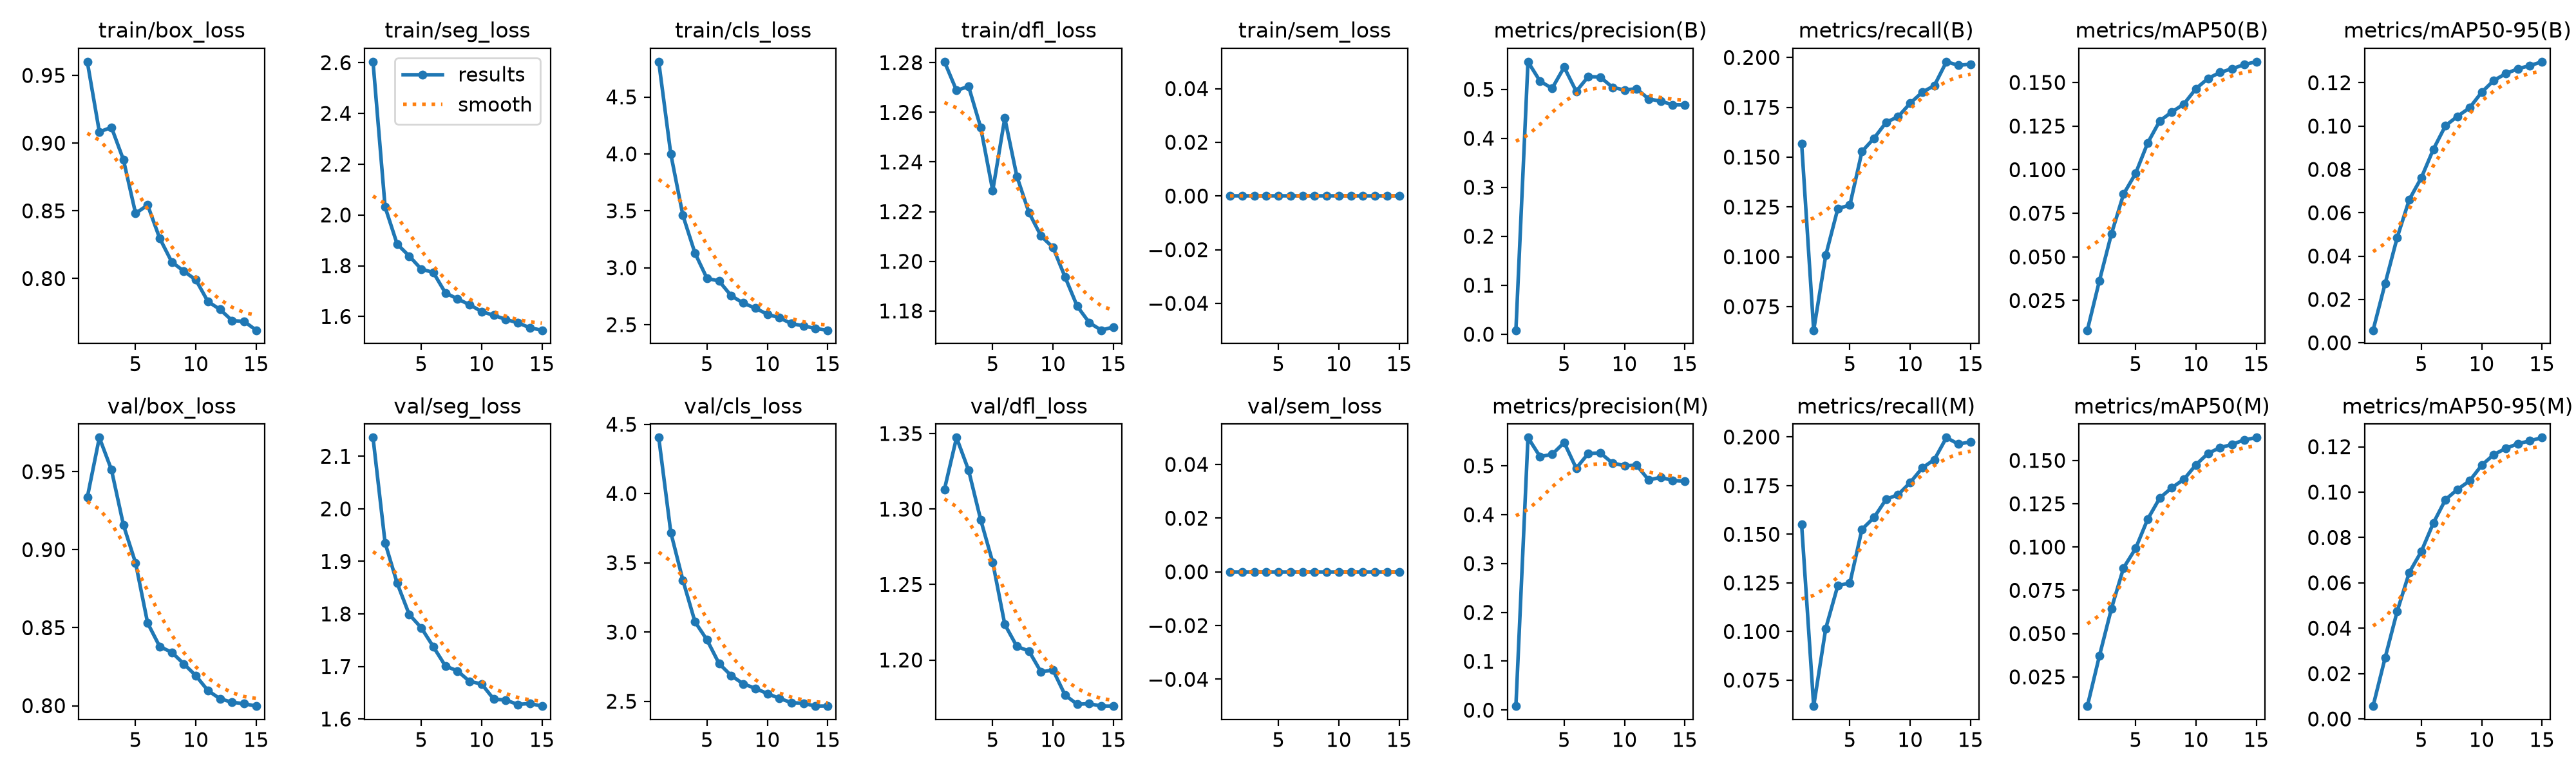

Values plotted in this chart, from the file beside it:
epoch, time, train/box_loss, train/seg_loss, train/cls_loss, train/dfl_loss, train/sem_loss, metrics/precision(B), metrics/recall(B), metrics/mAP50(B), metrics/mAP50-95(B), metrics/precision(M), metrics/recall(M), metrics/mAP50(M), metrics/mAP50-95(M), val/box_loss, val/seg_loss, val/cls_loss, val/dfl_loss, val/sem_loss, lr/pg0, lr/pg1, lr/pg2
1, 83.37, 0.9601, 2.604, 4.809, 1.28, 0, 0.00826, 0.1569, 0.00795, 0.00577, 0.00817, 0.1549, 0.00813, 0.00565, 0.9335, 2.136, 4.404, 1.313, 0, 3.09006e-05, 3.09006e-05, 3.09006e-05
2, 166, 0.9082, 2.032, 3.998, 1.269, 0, 0.5561, 0.06313, 0.03633, 0.02733, 0.5575, 0.06166, 0.03711, 0.02699, 0.9719, 1.935, 3.719, 1.347, 0, 5.78152e-05, 5.78152e-05, 5.78152e-05
3, 245.4, 0.9117, 1.885, 3.46, 1.27, 0, 0.5164, 0.1007, 0.06326, 0.04856, 0.5187, 0.1016, 0.06452, 0.04746, 0.9513, 1.858, 3.374, 1.326, 0, 8.06378e-05, 8.06378e-05, 8.06378e-05
4, 326.7, 0.8876, 1.838, 3.129, 1.254, 0, 0.5017, 0.1242, 0.08598, 0.06607, 0.5232, 0.1236, 0.08795, 0.06456, 0.9157, 1.799, 3.075, 1.293, 0, 7.4586e-05, 7.4586e-05, 7.4586e-05
5, 407.3, 0.8481, 1.787, 2.906, 1.228, 0, 0.545, 0.1259, 0.09786, 0.07616, 0.5475, 0.1249, 0.09915, 0.07384, 0.8915, 1.774, 2.943, 1.265, 0, 6.8448e-05, 6.8448e-05, 6.8448e-05
6, 504.4, 0.8542, 1.773, 2.883, 1.258, 0, 0.4957, 0.1528, 0.1153, 0.08931, 0.4949, 0.1525, 0.1161, 0.08639, 0.853, 1.737, 2.772, 1.224, 0, 6.231e-05, 6.231e-05, 6.231e-05
7, 583.9, 0.8298, 1.693, 2.754, 1.234, 0, 0.5258, 0.1595, 0.128, 0.1002, 0.5251, 0.1586, 0.1283, 0.09668, 0.8379, 1.701, 2.686, 1.209, 0, 5.6172e-05, 5.6172e-05, 5.6172e-05
8, 663.5, 0.8123, 1.67, 2.69, 1.22, 0, 0.5248, 0.1674, 0.1331, 0.1045, 0.5262, 0.1679, 0.1342, 0.1012, 0.8342, 1.691, 2.626, 1.206, 0, 5.0034e-05, 5.0034e-05, 5.0034e-05
9, 744.6, 0.8054, 1.646, 2.645, 1.21, 0, 0.5039, 0.1703, 0.1376, 0.1084, 0.5055, 0.1704, 0.139, 0.105, 0.8268, 1.672, 2.594, 1.192, 0, 4.3896e-05, 4.3896e-05, 4.3896e-05
10, 827.5, 0.799, 1.62, 2.592, 1.206, 0, 0.4984, 0.1771, 0.1464, 0.1156, 0.5001, 0.1766, 0.1474, 0.1118, 0.8192, 1.667, 2.555, 1.193, 0, 3.7758e-05, 3.7758e-05, 3.7758e-05
11, 910.4, 0.783, 1.605, 2.56, 1.194, 0, 0.501, 0.1826, 0.1523, 0.121, 0.5012, 0.1841, 0.154, 0.1165, 0.8097, 1.638, 2.521, 1.177, 0, 3.162e-05, 3.162e-05, 3.162e-05
12, 994.4, 0.7772, 1.589, 2.509, 1.182, 0, 0.4802, 0.1859, 0.1558, 0.1242, 0.471, 0.1883, 0.1574, 0.1193, 0.8044, 1.636, 2.49, 1.171, 0, 2.5482e-05, 2.5482e-05, 2.5482e-05
13, 1478, 0.769, 1.575, 2.489, 1.175, 0, 0.4756, 0.1979, 0.1579, 0.1265, 0.4763, 0.1997, 0.1592, 0.1213, 0.8022, 1.628, 2.485, 1.171, 0, 1.9344e-05, 1.9344e-05, 1.9344e-05
14, 1559, 0.7683, 1.556, 2.465, 1.172, 0, 0.4682, 0.1961, 0.1603, 0.1279, 0.4698, 0.1963, 0.1619, 0.1226, 0.8013, 1.629, 2.465, 1.17, 0, 1.3206e-05, 1.3206e-05, 1.3206e-05
15, 1641, 0.7618, 1.546, 2.451, 1.174, 0, 0.468, 0.1966, 0.1619, 0.1297, 0.4679, 0.1975, 0.1631, 0.124, 0.7997, 1.624, 2.466, 1.169, 0, 7.068e-06, 7.068e-06, 7.068e-06
